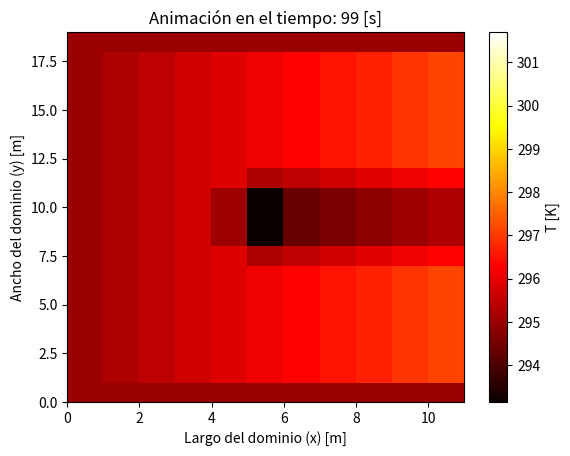

Here is the Python script that generated this plot:
import numpy as np
import matplotlib.pyplot as plt
from math import sqrt

### -------- Parámetros --------

## --- Constantes ---
sigma = 5.67*10**(-8)  # Stefan-Boltzmann constant W / m^2*K^4
V = 1                 # volume of the parallelepiped m^3 
A = 1                 # Transfer Area m^2
L = 1                 # Characteristic length m
Gr = 709.84           # effective incident solar radiation W / m^2

## --- Soil Proporties ---
e_soil = 0.9          # emissivity
a_soil = 0.09         # albedo
alpha_soil = 0.01     # absorbance

## --- Air Proporties ---
rho       = 1.184          # density kg / m^3
mu        = 0.066564       # viscosity Kg / m*h
cp        = 1007           # specific heat J / kg*K
tau       = 0.9            # Transmittance 
alpha_air = 0.1            # aborbance
rho_air   = 0              # reflectance
Pr        = 0.7296         # Prandtl Number
v_air     = 10*1000/3600   # velocity air m/s
k_air     = 0.02551        # Conductivity W / m*K

h_out     = 0.015292       #  W / m^2 * K

## ----- Temperatura -----
T_soil = 297.15            # K
T_air  = 298.15            # K
T_av   = 293.15            # K

## ----- Green Area -----
# ET_0
Rn     = Gr*3600/10**(6)  # Radiación Neta  MJ / m^2*h
G      = 0.1*Rn           # Densidad flujo calor del suelo  MJ / m^2*h
Delta  = 0.1447326371     # ** (T) pendiente de la curva de presión de saturación de vapor  kPa / °C
gamma  = 0.000665         # constante psicrométrica  kPa / °C
e_0    = 2.338281271      # ** (T) presión de saturación de vapor a temperatura del aire T kPa
e_a    = 1.286054699      # promedio horario de la presión real de vapor  kPa
u_2    = v_air            # promedio horario de la velocidad del viento  m/s

# Evapotranspiración de referencia
ET_0 = (0.408*Delta*(Rn - G) + gamma*(37/T_av)*u_2*(e_0-e_a))/(Delta + gamma*(1 + 0.34*u_2))
print(f'ET_0 = {ET_0}')

# Coeficiente: basal cultivos no estresados
Kcb  = 0.85                # Basal cultivos no estresados
Ke   = 0.35                # Evaporación del suelo
Ks   = 1.025641026         # Factor reducción tranpiración

# Evaporación
rho_w  = 997.13            # densidad del agua kg/m^3
lamda  = 2441.7            # Calor latente de vaporización kJ/kg 
ET_caj = (Ks*Kcb+Ke)*ET_0  # Evapotranspiración ajustada mm/h

#
## ----- Pasos -----
dt = 1  
dx = 2*v_air*dt           # m
dy = (4*k_air*dt)**0.5    #

print(f'{dx}')
print(f'{dy}')
# --- Vectores y matrices ---
x = np.arange(0, 60, dx)  # Vector posición en el largo del río [m]
t = np.arange(0, 100, dt)  # Vector tiempo [s]
y = np.arange(0, 6, dy)  # Vector posición en el ancho del río [m]

# %% Inicialización de la malla
T = np.ones((len(x), len(y),len(t))) * 295  # Temp. inicial homogénea (293 K)

# Condicion de borde más caliente.
for k in range(0, int(len(t)/2)):
    for j in range(0, len(y)):
        T[0,j,k]=300     

# ----- Condición de borde Área Verde ------

# Area basal Area Verde
A_b =  dx*3*dy                # Basal Green Area m^2
# Flujo agua evaporada 
m_w        = ET_0*10**(-3)*A_b*rho_w/3500  # kg/s
print(f'm_w = {m_w}')

## Matriz de ceros 
AV = np.zeros((len(x),len(y)))

ancho_AV  = 1      #Dimensiones área verde en pixceles
altura_AV = 3      #Dimensiones área verde en pixceles

## Posición área verde
# Centrada
center_x = len(x) // 2
center_y = len(y) // 2

# Establecer los límites del área verde
start_x = center_x - ancho_AV // 2
end_x = center_x + ancho_AV // 2 + 1
start_y = center_y - altura_AV // 2
end_y = center_y + altura_AV // 2 + 1

# Asignar la posición del área verde
AV[start_x:end_x, start_y:end_y] = 1


# Borde Área Verde
# Crear una nueva matriz de ceros con las mismas dimensiones que AV
periferia_AV = np.zeros_like(AV)

# Iterar para encontrar las celdas fuera del área verde en contacto con el área verde
for i in range(1, AV.shape[0] - 1):  # Evitar bordes externos
    for j in range(1, AV.shape[1] - 1):
        if AV[i, j] == 0:  # Si está fuera del área verde
            # Verificar si algún vecino inmediato es parte del área verde
            if (AV[i - 1, j] == 1 or AV[i + 1, j] == 1 or
                AV[i, j - 1] == 1 or AV[i, j + 1] == 1):
                periferia_AV[i, j] = 1  # Marcar como parte de la periferia

# Visualizar las matrices de Área Verde y Periferia
#fig, ax = plt.subplots(1, 2, figsize=(12, 6))

# Mostrar el Área Verde (AV)
#ax[0].imshow(AV, cmap='Greens', origin='lower', aspect='auto')
#ax[0].set_title("Área Verde (AV)")
#ax[0].set_xlabel("Posición y")
#ax[0].set_ylabel("Posición x")
#ax[0].grid(visible=True, color='black', linestyle='--', linewidth=0.5)

# Mostrar la periferia del Área Verde (periferia_AV)
#ax[1].imshow(periferia_AV, cmap='Reds', origin='lower', aspect='auto')
#ax[1].set_title("Periferia del Área Verde (Periferia_AV)")
#ax[1].set_xlabel("Posición y")
#ax[1].set_ylabel("Posición x")
#ax[1].grid(visible=True, color='black', linestyle='--', linewidth=0.5)

#plt.tight_layout()
#plt.show()

# Determinar el número de celdas en la periferia del área verde
num_celdas_periferia = np.sum(periferia_AV)  # Contar las celdas con valor 1 en periferia_AV
if num_celdas_periferia > 0:
    m_wn = m_w / num_celdas_periferia  # Distribuir m_w entre las celdas de la periferia
else:
    raise ValueError("El número de celdas en la periferia es cero.")


# Modificar la matriz T para asignar T_AV en el área verde
#for i in range(AV.shape[0]):
#    for j in range(AV.shape[1]):
#        if AV[i, j] == 1:  # Si la celda es parte del área verde
#            T[i, j, :] = T_av
          
# --- Completar la matriz A con diferencias finitas ---
#for k in range(1, len(t) - 1):  # Iterar en el tiempo
#    for j in range(1, len(y) - 1):
#        for i in range(1, len(x)):  # Empezar desde i=1 para evitar problemas con i-1
#            #Término radiación del suelo
#            rad_suelo = A*e_soil*sigma*(T_soil**4 - T[i, j, k]**4)

            # Albedo , absorbancias, reflectancia
#            rad_solar = a_soil*tau*Gr*A - alpha_soil*tau*Gr*A + alpha_air*Gr*A - rho_air*Gr*A

            # Covection
#           convec = - h_out*A*(T[i,j,k] - T_air)
        
            # Difusión
#            advec = -rho*cp*A*v_air*(1/dx)*(T[i,j,k] - T[i-1 , j, k])

            # Conduction 
#            cond = k_air*V*(1/dy**2)*(T[i, j+1, k] - 2*T[i, j, k] + T[i, j-1, k])         

            # TOTAL
#            T[i, j, k + 1] = T[i, j, k] + dt/(rho*cp*V)*(rad_suelo + rad_solar + convec + advec + cond)

            # Condición de borde en la periferia del área verde
#            if periferia_AV[i, j] == 1:  # Si estamos en una celda de la periferia del área verde
#                T[i, j, k + 1] += -m_wn * lamda  # Agregar el calor de cambio de fase
            
# Mantener la temperatura fija en el área verde
#for i_av in range(AV.shape[0]):
#    for j_av in range(AV.shape[1]):
#        if AV[i_av, j_av] == 1:  # Si es parte del área verde
#            T[i_av, j_av, :] = T_av  # Sobrescribir con temperatura fija

# --- Completar la matriz A con diferencias finitas ---
for k in range(1, len(t) - 1):  # Iterar en el tiempo
    for j in range(1, len(y) - 1):
        for i in range(1, len(x)):  # Empezar desde i=1 para evitar problemas con i-1
            
            # Omitir el cálculo en las celdas del área verde
            if AV[i, j] == 1:
                continue
            
            # Término radiación del suelo
            rad_suelo = A * e_soil * sigma * (T_soil**4 - T[i, j, k]**4)

            # Albedo, absorbancias, reflectancia
            rad_solar = (a_soil * tau * Gr * A - alpha_soil * tau * Gr * A + alpha_air * Gr * A - rho_air * Gr * A)

            # Convección
            convec = - h_out * A * (T[i, j, k] - T_air)
        
            # Difusión (Advección)
            advec = -rho * cp * A * v_air * (1 / dx) * (T[i, j, k] - T[i - 1, j, k])

            # Conducción 
            cond = k_air * V * (1 / dy**2) * (T[i, j + 1, k] - 2 * T[i, j, k] + T[i, j - 1, k])         

            # TOTAL
            T[i, j, k + 1] = T[i, j, k] + dt / (rho * cp * V) * (rad_suelo + rad_solar + convec + advec + cond)

            # Condición de borde en la periferia del área verde
            if periferia_AV[i, j] == 1:  # Si estamos en una celda de la periferia del área verde
                T[i, j, k + 1] += -m_wn * lamda  # Agregar el calor de cambio de fase
    
 # Mantener la temperatura fija en el área verde
for i_av in range(AV.shape[0]):
    for j_av in range(AV.shape[1]):
        if AV[i_av, j_av] == 1:  # Si es parte del área verde
            T[i_av, j_av, :] = T_av  # Sobrescribir con temperatura fija


# %% Graficar y animar
fig, ax = plt.subplots()
cax = ax.imshow(T[:, :, 0].T, extent=[0, len(x), 0, len(y)], origin='lower', aspect='auto', cmap='hot')
cbar = plt.colorbar(cax, ax=ax, label='T [K]')


ax.set_xlabel('Largo del dominio (x) [m]')
ax.set_ylabel('Ancho del dominio (y) [m]')


for k in range(len(t)):
    cax.set_data(T[:, :, k].T)  # Actualizar solo los datos de la gráfica
    cax.set_clim(vmin=T.min(), vmax=T.max())  # Asegurar que los colores estén bien escalados
    plt.title(f'Animación en el tiempo: {t[k]} [s]')
    plt.pause(0.1)  # Pausa para que se vea la animación

plt.show()  # Mantener la animación visible al final

